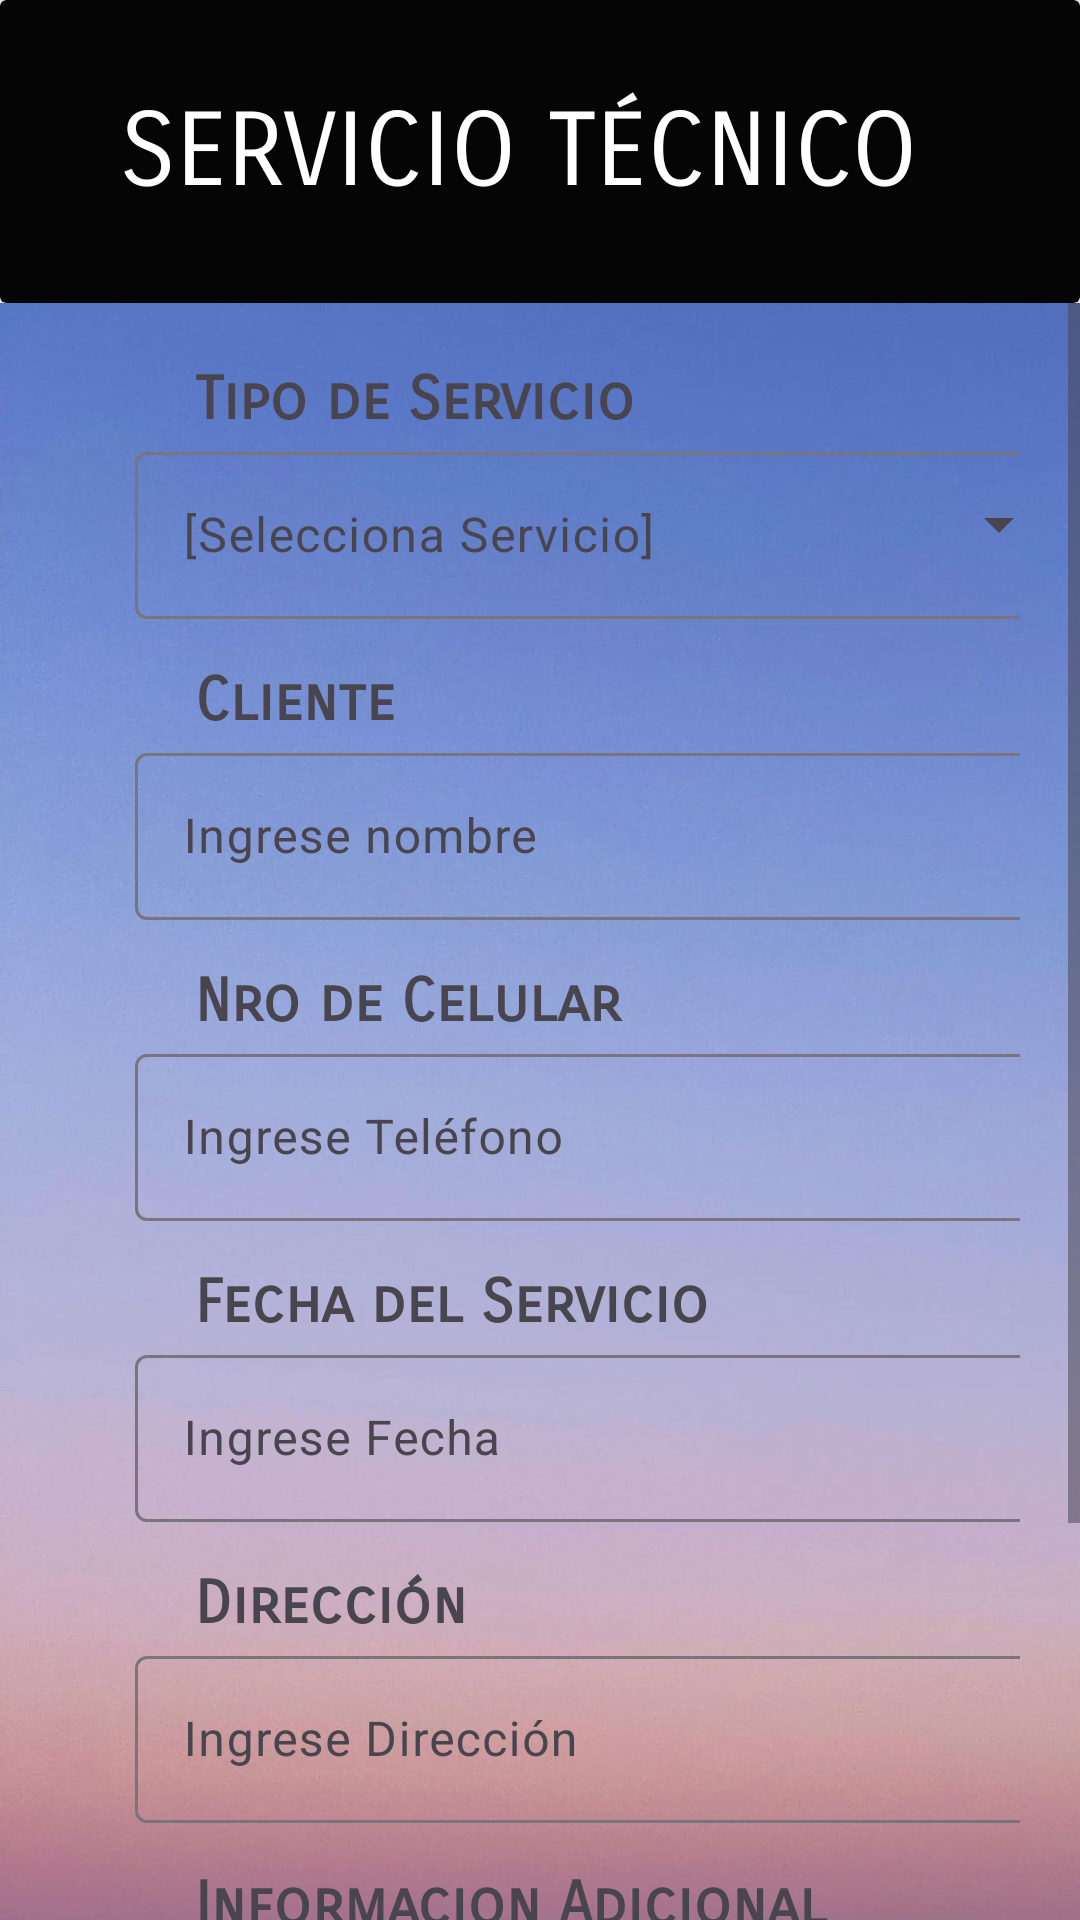

Layout XML and referenced resources for this Android screen:
<!-- AndroidManifest.xml: application theme Theme.AplicacionServicios -->
<!-- res/layout/servicio_tecnico_main.xml -->
<?xml version="1.0" encoding="utf-8"?>
<androidx.constraintlayout.widget.ConstraintLayout xmlns:android="http://schemas.android.com/apk/res/android"
    xmlns:app="http://schemas.android.com/apk/res-auto"

    android:layout_width="match_parent"
    android:layout_height="match_parent">


    <LinearLayout
        android:layout_width="match_parent"
        android:layout_height="wrap_content"
        android:orientation="vertical">

        <LinearLayout
            android:layout_width="match_parent"
            android:layout_height="101dp"
            android:orientation="horizontal">

            <androidx.cardview.widget.CardView
                android:layout_width="match_parent"
                android:layout_height="match_parent"
                app:cardBackgroundColor="#050505">

                <TextView
                    android:id="@+id/textView5"
                    android:layout_width="wrap_content"
                    android:layout_height="wrap_content"
                    android:layout_marginLeft="40dp"
                    android:layout_marginTop="30dp"
                    android:fontFamily="sans-serif-smallcaps"
                    android:text="SERVICIO TÉCNICO"
                    android:textColor="#FFFFFF"
                    android:textSize="34sp" />
            </androidx.cardview.widget.CardView>
        </LinearLayout>

        <ScrollView
            android:layout_width="match_parent"
            android:layout_height="wrap_content"
            android:background="@drawable/fondoayudafast">

            <LinearLayout
                android:layout_width="match_parent"
                android:layout_height="wrap_content"
                android:gravity="center"
                android:orientation="vertical"
                android:padding="20dp">

                <TextView
                    android:id="@+id/textView15"
                    android:layout_width="match_parent"
                    android:layout_height="wrap_content"
                    android:layout_marginLeft="30dp"
                    android:fontFamily="sans-serif-smallcaps"
                    android:text="Tipo de Servicio"
                    android:textSize="20sp"
                    android:textStyle="bold" />

                <com.google.android.material.textfield.TextInputLayout
                    android:id="@+id/menu"
                    style="@style/Widget.Material3.TextInputLayout.OutlinedBox.ExposedDropdownMenu"
                    android:layout_width="match_parent"
                    android:layout_height="wrap_content"
                    android:layout_marginBottom="15dp"

                    android:hint="[Selecciona Servicio]">

                    <AutoCompleteTextView
                        android:id="@+id/atvTecnServicio"
                        android:layout_width="312dp"
                        android:layout_height="wrap_content"
                        android:layout_marginLeft="25dp"
                        android:inputType="none"
                        android:textSize="16sp" />

                </com.google.android.material.textfield.TextInputLayout>

                <TextView
                    android:id="@+id/textView16"
                    android:layout_width="match_parent"
                    android:layout_height="wrap_content"
                    android:layout_marginLeft="30dp"
                    android:fontFamily="sans-serif-smallcaps"
                    android:text="Cliente"
                    android:textSize="20sp"
                    android:textStyle="bold" />

                <com.google.android.material.textfield.TextInputLayout
                    android:id="@+id/outlinedTextField3"
                    android:layout_width="match_parent"
                    android:layout_height="wrap_content"
                    android:layout_marginBottom="15dp"
                    android:hint="Ingrese nombre">

                    <com.google.android.material.textfield.TextInputEditText
                        android:id="@+id/txtTecnCliente"
                        android:layout_width="310dp"
                        android:layout_height="wrap_content"
                        android:layout_marginLeft="25dp"
                        android:textSize="16sp" />

                </com.google.android.material.textfield.TextInputLayout>

                <TextView
                    android:id="@+id/textView17"
                    android:layout_width="match_parent"
                    android:layout_height="wrap_content"
                    android:layout_marginLeft="30dp"
                    android:fontFamily="sans-serif-smallcaps"
                    android:text="Nro de Celular"
                    android:textSize="20sp"
                    android:textStyle="bold" />

                <com.google.android.material.textfield.TextInputLayout
                    android:id="@+id/outlinedTextField4"
                    android:layout_width="match_parent"
                    android:layout_height="wrap_content"
                    android:layout_marginBottom="15dp"
                    android:hint="Ingrese Teléfono">

                    <com.google.android.material.textfield.TextInputEditText
                        android:id="@+id/txtTecnTelefono"
                        android:layout_width="310dp"
                        android:layout_height="wrap_content"
                        android:layout_marginLeft="25dp"
                        android:textSize="16sp" />

                </com.google.android.material.textfield.TextInputLayout>

                <TextView
                    android:id="@+id/textView18"
                    android:layout_width="match_parent"
                    android:layout_height="wrap_content"
                    android:layout_marginLeft="30dp"
                    android:fontFamily="sans-serif-smallcaps"
                    android:text="Fecha del Servicio"
                    android:textSize="20sp"
                    android:textStyle="bold" />

                <com.google.android.material.textfield.TextInputLayout
                    android:id="@+id/outlinedTextField5"
                    android:layout_width="match_parent"
                    android:layout_height="wrap_content"
                    android:layout_marginBottom="15dp"
                    android:hint="Ingrese Fecha">

                    <com.google.android.material.textfield.TextInputEditText
                        android:id="@+id/txtTecnFecha"
                        android:layout_width="309dp"
                        android:layout_height="wrap_content"
                        android:layout_marginLeft="25dp"
                        android:focusable="false"
                        android:onClick="showDatePickerDialog"
                        android:textSize="16sp" />

                </com.google.android.material.textfield.TextInputLayout>

                <TextView
                    android:id="@+id/tvServicio"
                    android:layout_width="match_parent"
                    android:layout_height="wrap_content"
                    android:layout_marginLeft="30dp"
                    android:fontFamily="sans-serif-smallcaps"
                    android:text="Dirección "
                    android:textSize="20sp"
                    android:textStyle="bold" />

                <com.google.android.material.textfield.TextInputLayout
                    android:id="@+id/outlinedTextField6"
                    android:layout_width="match_parent"
                    android:layout_height="wrap_content"
                    android:layout_marginBottom="15dp"
                    android:hint="Ingrese Dirección">

                    <com.google.android.material.textfield.TextInputEditText
                        android:id="@+id/txtTecnDireccion"
                        android:layout_width="308dp"
                        android:layout_height="wrap_content"
                        android:layout_marginLeft="25dp"
                        android:textSize="16sp" />

                </com.google.android.material.textfield.TextInputLayout>

                <TextView
                    android:id="@+id/textView19"
                    android:layout_width="match_parent"
                    android:layout_height="wrap_content"
                    android:layout_marginLeft="30dp"
                    android:fontFamily="sans-serif-smallcaps"
                    android:text="Informacion Adicional"
                    android:textSize="20sp"
                    android:textStyle="bold" />

                <com.google.android.material.textfield.TextInputLayout
                    android:id="@+id/outlinedTextField7"
                    android:layout_width="match_parent"
                    android:layout_height="wrap_content"
                    android:layout_marginBottom="15dp"
                    android:hint="">

                    <com.google.android.material.textfield.TextInputEditText
                        android:id="@+id/txtTecnInformacion"
                        android:layout_width="310dp"
                        android:layout_height="70dp"
                        android:layout_marginLeft="25dp"
                        android:textSize="16sp" />

                </com.google.android.material.textfield.TextInputLayout>


                <LinearLayout
                    android:layout_width="match_parent"
                    android:layout_height="match_parent"
                    android:orientation="horizontal">

                    <Button
                        android:id="@+id/btnTecnCancelar"
                        android:layout_width="wrap_content"
                        android:layout_height="wrap_content"
                        android:layout_marginLeft="10dp"
                        android:layout_marginTop="10dp"
                        android:backgroundTint="#F44336"
                        android:fontFamily="sans-serif-medium"
                        android:text="CANCELAR"
                        android:textSize="16sp"
                        app:cornerRadius="15dp"
                        app:icon="@drawable/cancelar"
                        app:iconGravity="end"
                        app:iconTint="#FFFFFF" />

                    <Button
                        android:id="@+id/btnTecnSiguiente"
                        android:layout_width="wrap_content"
                        android:layout_height="wrap_content"
                        android:layout_marginLeft="40dp"
                        android:layout_marginTop="10dp"
                        android:backgroundTint="@color/green"
                        android:fontFamily="sans-serif-medium"
                        android:text="SIGUIENTE"
                        android:textSize="16sp"
                        app:cornerRadius="15dp"
                        app:icon="@drawable/flecha"
                        app:iconGravity="end" />
                </LinearLayout>


            </LinearLayout>
        </ScrollView>

    </LinearLayout>
</androidx.constraintlayout.widget.ConstraintLayout>
<!-- resources referenced by this layout -->
<resources>
  <color name="green">#85B83F</color>
  <!-- drawable cancelar: png bitmap (drawable, 648 bytes) -->
  <!-- drawable flecha: png bitmap (drawable, 506 bytes) -->
  <!-- drawable fondoayudafast: jpg bitmap (drawable, 33983 bytes) -->
  <style name="Theme.AplicacionServicios" parent="Theme.Material3.DayNight.NoActionBar">
          
          
  
          <item name="colorPrimary">@color/black</item>
          <item name="colorPrimaryVariant">@color/cardview_dark_background</item> <item name="colorOnPrimary">@color/white</item>
          
          <item name="colorSecondary">@color/black</item>
          <item name="colorSecondaryVariant">@color/cardview_shadow_end_color</item>
          <item name="colorOnSecondary">@color/black</item>
          
          <item name="android:statusBarColor" tools:targetApi="l">?attr/colorPrimaryVariant</item>
          
  
          <item name="windowActionBar">false</item>
          <item name="windowNoTitle">true</item>
  
  
      </style>
  <color name="black">#FF000000</color>
  <color name="white">#FFFFFFFF</color>
</resources>
